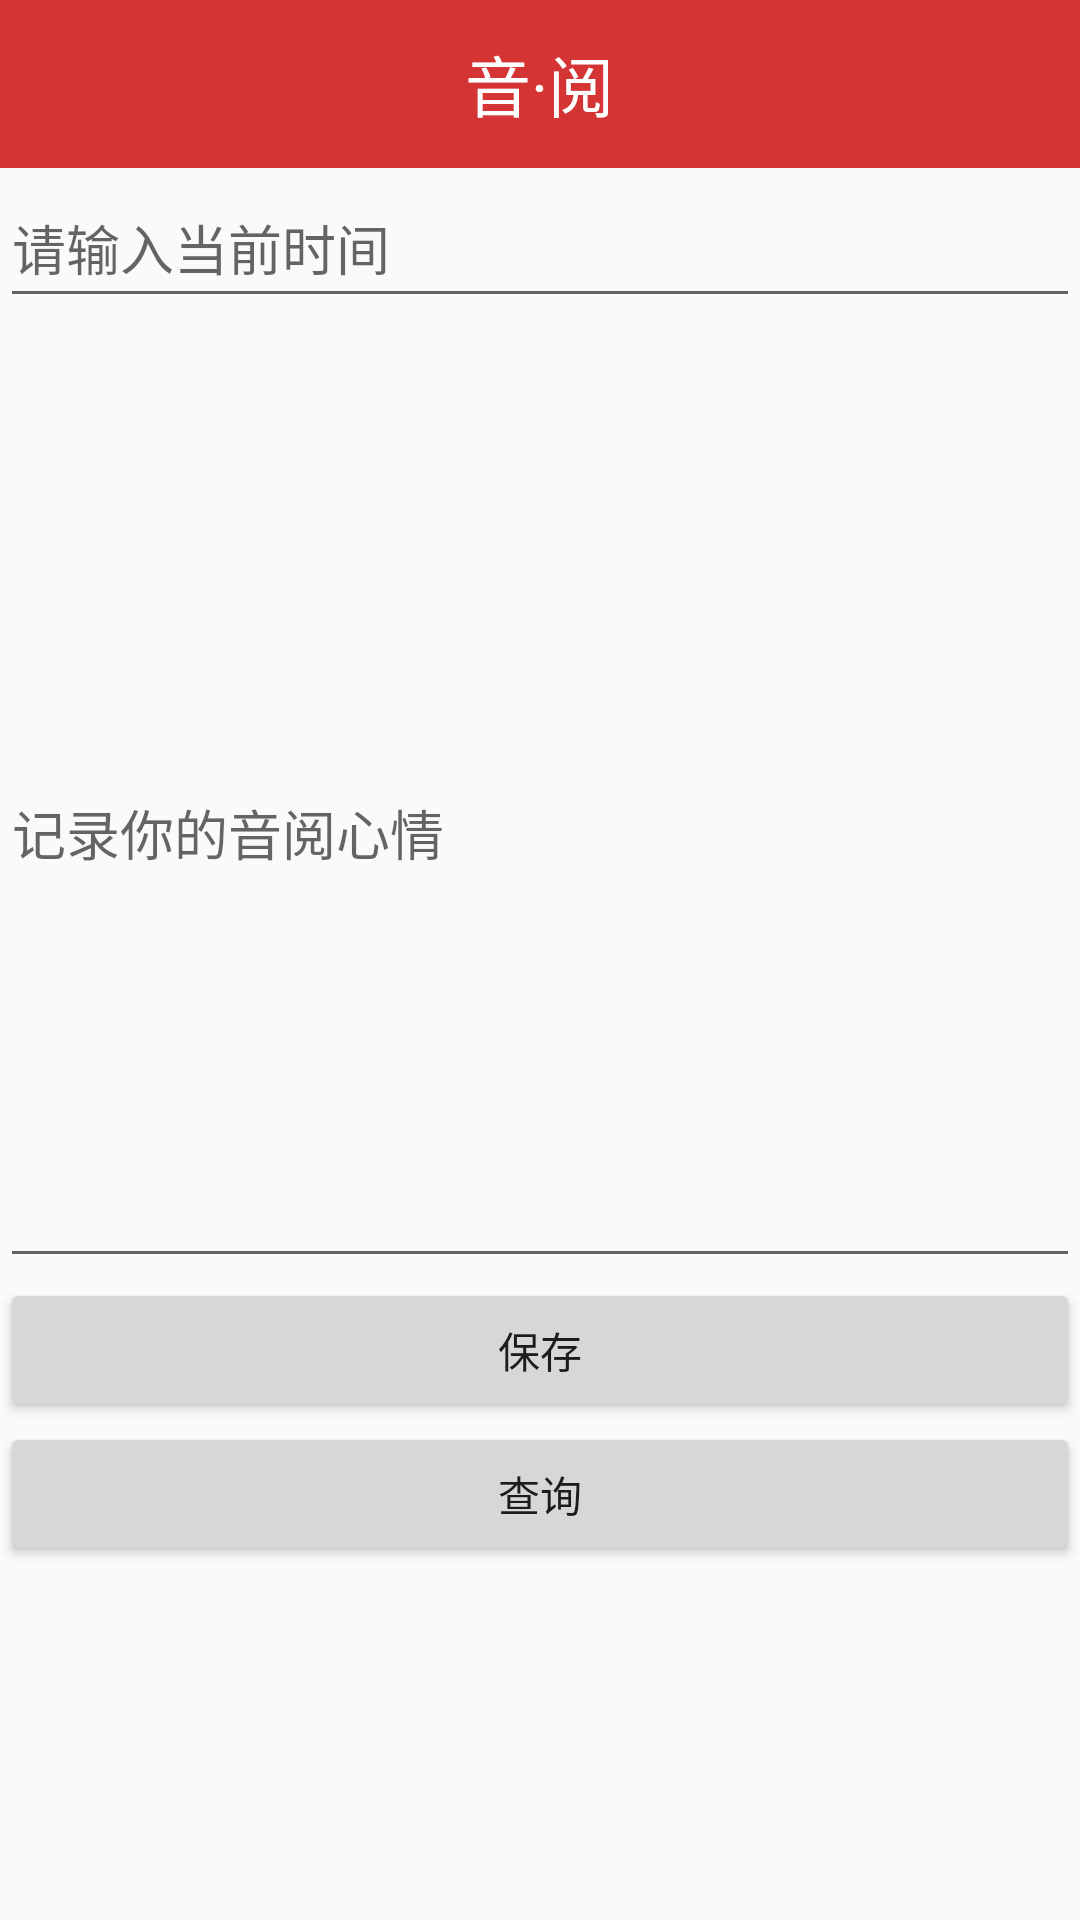

Layout XML and referenced resources for this Android screen:
<!-- AndroidManifest.xml: application theme AppTheme -->
<!-- res/layout/activity_add_record.xml -->
<?xml version="1.0" encoding="utf-8"?>
<LinearLayout xmlns:android="http://schemas.android.com/apk/res/android"
    xmlns:app="http://schemas.android.com/apk/res-auto"
    xmlns:tools="http://schemas.android.com/tools"
    android:layout_width="match_parent"
    android:layout_height="match_parent"
    android:orientation="vertical"
    tools:context=".activities.AddRecordActivity">

    <include layout="@layout/nav_bar"/>
    <EditText
        android:id="@+id/addTimeEditText"
        android:layout_width="match_parent"
        android:layout_height="50dp"
        android:hint="请输入当前时间"
        />

    <EditText
        android:layout_width="match_parent"
        android:layout_marginTop="20dp"
        android:layout_height="300dp"
        android:hint="记录你的音阅心情"
        android:id="@+id/addRecordEditText"
        />
    <Button
        android:layout_width="match_parent"
        android:layout_height="wrap_content"
        android:text="保存"
        android:onClick="onAddRecordClick"
        />
    <Button
        android:layout_width="match_parent"
        android:layout_height="wrap_content"
        android:text="查询"
        android:onClick="onItemClick"
        />
</LinearLayout>
<!-- res/layout/nav_bar.xml (included above) -->
<?xml version="1.0" encoding="utf-8"?>
<FrameLayout
    xmlns:android="http://schemas.android.com/apk/res/android"
    android:layout_width="match_parent"
    android:layout_height="@dimen/navBarHeight"
    android:background="@color/mainColor"
    android:paddingLeft="@dimen/marginSize"
    android:paddingRight="@dimen/marginSize">

    <ImageView
        android:id="@+id/iv_back"
        android:layout_width="wrap_content"
        android:layout_height="wrap_content"
        android:src="@mipmap/back"
        android:layout_gravity="center_vertical"/>

    <TextView
        android:id="@+id/tv_title"
        android:layout_width="wrap_content"
        android:layout_height="wrap_content"
        android:textSize="@dimen/navBarTitleSize"
        android:textColor="@android:color/white"
        android:text="音·阅"
        android:layout_gravity="center"/>

    <ImageView
        android:id="@+id/iv_me"
        android:layout_width="wrap_content"
        android:layout_height="wrap_content"
        android:src="@mipmap/me"
        android:layout_gravity="right|center_vertical"/>

</FrameLayout>
<!-- resources referenced by this layout -->
<resources>
  <color name="mainColor">#d43433</color>
  <dimen name="marginSize">16dp</dimen>
  <dimen name="navBarHeight">56dp</dimen>
  <dimen name="navBarTitleSize">22sp</dimen>
  <style name="AppTheme" parent="Theme.AppCompat.Light.DarkActionBar">
          
          <item name="colorPrimary">@color/mainColor</item>
          <item name="colorPrimaryDark">@color/mainColor</item>
          <item name="colorAccent">@color/mainColor</item>
          <item name="android:windowAnimationStyle">@style/AnimationActivity</item>
      </style>
  <style name="AnimationActivity" parent="@android:style/Animation.Activity">
          
          <item name="android:activityOpenEnterAnimation">@anim/open_enter</item>
          
          <item name="android:activityOpenExitAnimation">@anim/open_exit</item>
          
          <item name="android:activityCloseExitAnimation">@anim/close_exit</item>
          
          <item name="android:activityCloseEnterAnimation">@anim/close_enter</item>
      </style>
</resources>
